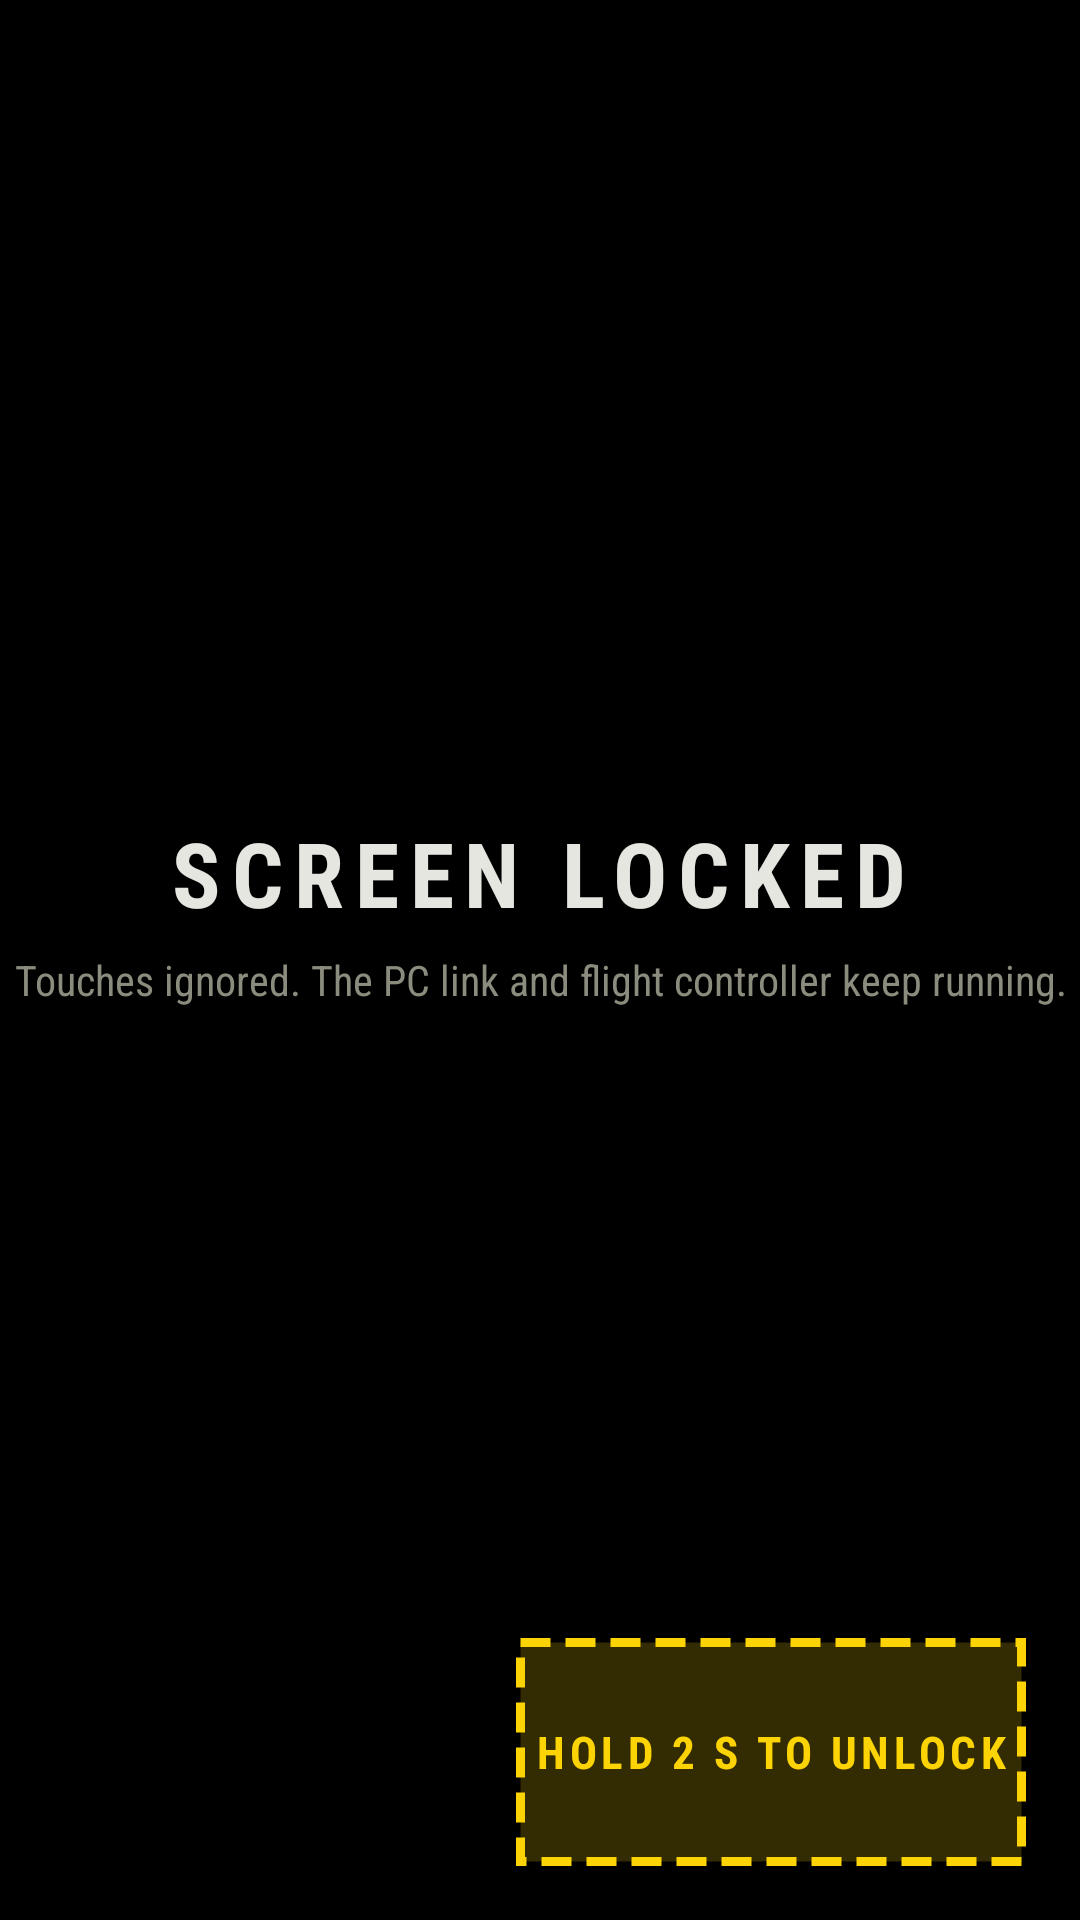

Android layout source for this screen:
<!-- AndroidManifest.xml: application theme Theme.DroidDrone -->
<!-- res/layout/dd_touch_lock.xml -->
<?xml version="1.0" encoding="utf-8"?>
<FrameLayout xmlns:android="http://schemas.android.com/apk/res/android"
    android:id="@+id/touchLock"
    android:layout_width="match_parent"
    android:layout_height="match_parent"
    android:background="#F2000000"
    android:clickable="true"
    android:focusable="true"
    android:soundEffectsEnabled="false">

    <LinearLayout
        android:layout_width="wrap_content"
        android:layout_height="wrap_content"
        android:layout_gravity="center"
        android:gravity="center_horizontal"
        android:orientation="vertical">

        <TextView
            android:layout_width="wrap_content"
            android:layout_height="wrap_content"
            android:fontFamily="sans-serif-condensed"
            android:letterSpacing="0.12"
            android:text="@string/dd_locked_title"
            android:textColor="@color/dd_text"
            android:textSize="30sp"
            android:textStyle="bold" />

        <TextView
            android:layout_width="wrap_content"
            android:layout_height="wrap_content"
            android:layout_marginTop="6dp"
            android:gravity="center"
            android:maxWidth="420dp"
            android:text="@string/dd_locked_text"
            android:textColor="@color/dd_muted"
            android:textSize="14sp" />

        <TextView
            android:id="@+id/tvLockStatus"
            android:layout_width="wrap_content"
            android:layout_height="wrap_content"
            android:layout_marginTop="14dp"
            android:fontFamily="sans-serif-condensed"
            android:letterSpacing="0.1"
            android:textColor="@color/dd_muted"
            android:textSize="14sp"
            android:textStyle="bold" />
    </LinearLayout>

    <FrameLayout
        android:id="@+id/unlockBox"
        android:layout_width="170dp"
        android:layout_height="76dp"
        android:layout_gravity="bottom|end"
        android:layout_margin="18dp"
        android:background="@drawable/dd_unlock_box"
        android:soundEffectsEnabled="false">

        <View
            android:id="@+id/unlockFill"
            android:layout_width="match_parent"
            android:layout_height="match_parent"
            android:layout_margin="3dp"
            android:background="#88FCD405"
            android:scaleX="0"
            android:transformPivotX="0dp" />

        <TextView
            android:layout_width="match_parent"
            android:layout_height="match_parent"
            android:fontFamily="sans-serif-condensed"
            android:gravity="center"
            android:letterSpacing="0.1"
            android:text="@string/dd_unlock"
            android:textColor="@color/dd_warn"
            android:textSize="15sp"
            android:textStyle="bold" />
    </FrameLayout>
</FrameLayout>
<!-- resources referenced by this layout -->
<resources>
  <color name="dd_muted">#FF8C8C7E</color>
  <color name="dd_text">#FFE6E6E0</color>
  <color name="dd_warn">#FFFCD405</color>
  <!-- drawable dd_unlock_box (drawable) -->
  <?xml version="1.0" encoding="utf-8"?>
  <shape xmlns:android="http://schemas.android.com/apk/res/android">
      <solid android:color="#33FCD405" />
      <stroke android:width="3dp" android:color="@color/dd_warn" android:dashWidth="10dp" android:dashGap="5dp" />
  </shape>
  <string name="dd_locked_text">Touches ignored. The PC link and flight controller keep running.</string>
  <string name="dd_locked_title">SCREEN LOCKED</string>
  <string name="dd_unlock">HOLD 2 S
  TO UNLOCK</string>
  <style name="Theme.DroidDrone" parent="android:Theme.Material.NoActionBar">
          <item name="android:windowBackground">@color/dd_bg</item>
          <item name="android:colorBackground">@color/dd_bg</item>
          <item name="android:colorPrimary">@color/dd_bg</item>
          <item name="android:colorPrimaryDark">@color/dd_bg</item>
          <item name="android:colorAccent">@color/dd_accent</item>
          <item name="android:colorControlActivated">@color/dd_accent</item>
          <item name="android:colorControlNormal">@color/dd_muted</item>
          <item name="android:textColorPrimary">@color/dd_text</item>
          <item name="android:textColorSecondary">@color/dd_muted</item>
          <item name="android:textColorHint">@color/dd_muted</item>
          <item name="android:statusBarColor">@color/dd_bg</item>
          <item name="android:navigationBarColor">@color/dd_bg</item>
          <item name="android:fontFamily">sans-serif-condensed</item>
      </style>
  <color name="dd_bg">#FF000000</color>
  <color name="dd_accent">#FFE31B23</color>
</resources>
